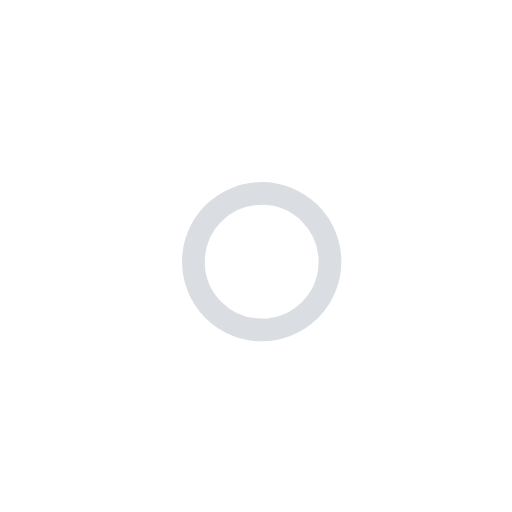
t = 0.00 s
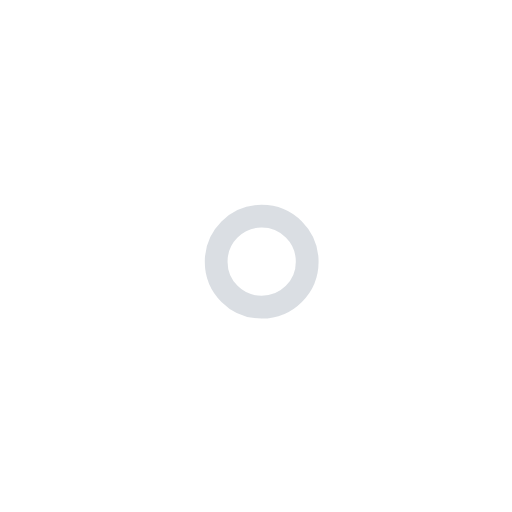
t = 1.00 s
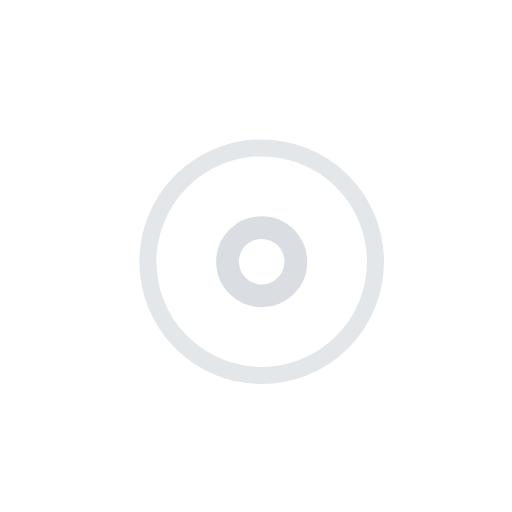
t = 2.25 s
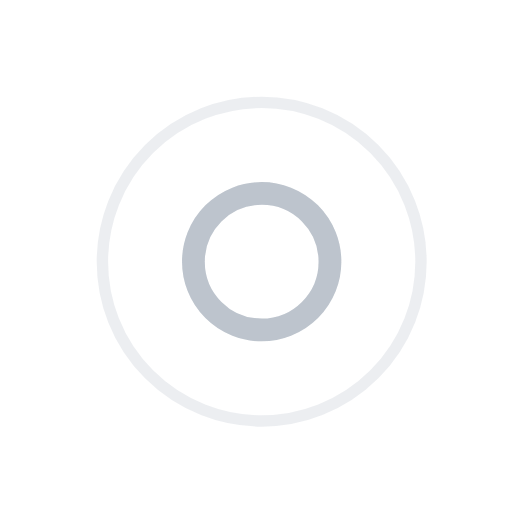
t = 3.00 s
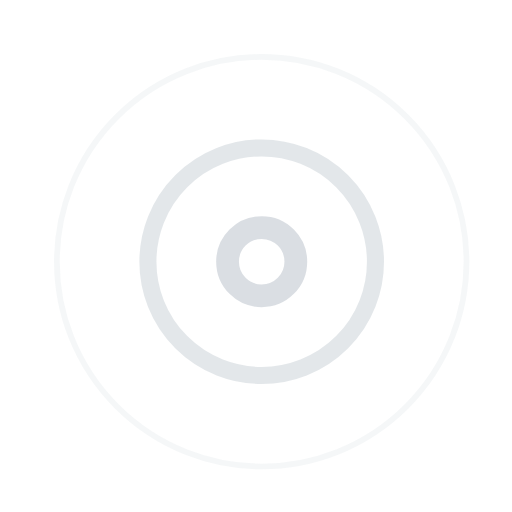
t = 3.75 s
t = 5.25 s: frame unchanged from t = 3.75 s, image omitted

The animated SVG that drew these frames (rendered in a browser with its animation timeline set to each time). Animation: 7 SMIL elements (animate=7); one cycle of 6.00 s, repeats indefinitely.

<!-- By Sam Herbert (@sherb), for everyone. More @ http://goo.gl/7AJzbL -->
<svg width="125" height="125" viewBox="0 0 45 45" xmlns="http://www.w3.org/2000/svg" stroke="rgba(72, 93, 117, 0.2)">
    <g fill="none" fill-rule="evenodd" transform="translate(1 1)" stroke-width="2">
        <circle cx="22" cy="22" r="6" stroke-opacity="0">
            <animate attributeName="r"
                 begin="1.5s" dur="3s"
                 values="6;22"
                 calcMode="linear"
                 repeatCount="indefinite" />
            <animate attributeName="stroke-opacity"
                 begin="1.5s" dur="3s"
                 values="1;0" calcMode="linear"
                 repeatCount="indefinite" />
            <animate attributeName="stroke-width"
                 begin="1.5s" dur="3s"
                 values="2;0" calcMode="linear"
                 repeatCount="indefinite" />
        </circle>
        <circle cx="22" cy="22" r="6" stroke-opacity="0">
            <animate attributeName="r"
                 begin="3s" dur="3s"
                 values="6;22"
                 calcMode="linear"
                 repeatCount="indefinite" />
            <animate attributeName="stroke-opacity"
                 begin="3s" dur="3s"
                 values="1;0" calcMode="linear"
                 repeatCount="indefinite" />
            <animate attributeName="stroke-width"
                 begin="3s" dur="3s"
                 values="2;0" calcMode="linear"
                 repeatCount="indefinite" />
        </circle>
        <circle cx="22" cy="22" r="8">
            <animate attributeName="r"
                 begin="0s" dur="1.5s"
                 values="6;1;2;3;4;5;6"
                 calcMode="linear"
                 repeatCount="indefinite" />
        </circle>
    </g>
</svg>
